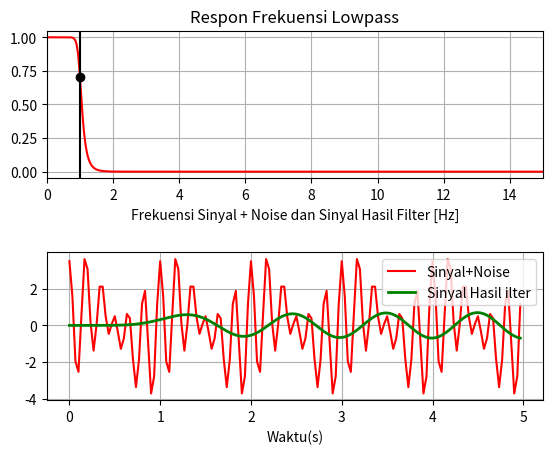

Reproduce this figure in Python.
# Penggunaan Low pass filter

import numpy as nu
from scipy.signal import butter, lfilter, freqz 
import matplotlib.pyplot as p


def butter_lowpass(cutoff, fs, order=5):
    nyq = 0.5 * fs
    normal_cutoff = cutoff / nyq
    b, a = butter(order, normal_cutoff, btype='low', analog=False)
    return b, a


def butter_lowpass_filter(data, cutoff, fs, order=5):
    b, a = butter_lowpass(cutoff, fs, order=order)
    y = lfilter(b, a, data)
    return y

print("Nama: Dhea Tirta Ananta")
print("NRP: 5009201142")

# Filter yang digunakan
order = 10
freq = 30.0       #sampling rate
cutoff = 1  #frekuensi cutoff filter

# Koefisien filter
b, a = butter_lowpass(cutoff, freq, order)

# Plot respon frekuensi 
w, h = freqz(b, a, worN=4000)
p.subplot(2, 1, 1)
p.plot(0.5*freq*w/nu.pi, nu.abs(h), 'r')
p.plot(cutoff, 0.5*nu.sqrt(2), 'ko')
p.axvline(cutoff, color='k')
p.xlim(0, 0.5*freq)
p.title("Respon Frekuensi Lowpass")
p.xlabel('Frekuensi Sinyal + Noise dan Sinyal Hasil Filter [Hz]')
p.grid()


# Input sinyal yang akan difilter
T = 5.0            
n = int(T * freq)     # jumlah sampel
t = nu.linspace(0, T, n, endpoint=False)
# Sinyal noise yang ditambahkan 
data = nu.sin(2*nu.pi*t) + 1.5*nu.cos(10*nu.pi*t)+2*nu.cos(12*nu.pi*t)
# Aplikasikan filter dan plot sinyal sebelum dan sesudah difilter
y = butter_lowpass_filter(data, cutoff, freq, order)

p.subplot(2, 1, 2)
p.plot(t, data, 'r-', label='Sinyal+Noise')
p.plot(t, y, 'g-', linewidth=2, label='Sinyal Hasil ilter')
p.xlabel('Waktu(s)')
p.grid()
p.legend()

p.subplots_adjust(hspace=0.5)
p.show()
